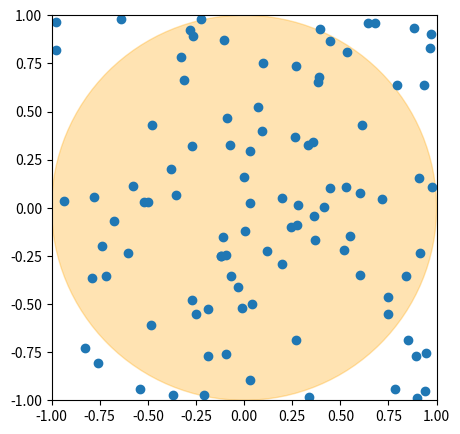

Write Python code to recreate this figure. (Note: this script raises an exception after producing the figure.)
import numpy as np
import matplotlib.pyplot as plt
import matplotlib.animation as animation

xs, ys = [], []
for i in range(100):
    xs.append(2* np.random.rand() - 1)
    ys.append(2* np.random.rand() - 1)

fig = plt.figure(figsize=(5,5))
ax = fig.add_subplot(111, autoscale_on=False, xlim=(-1, 1), ylim=(-1, 1))
ax.set_aspect('equal')
circle1 = plt.Circle((0, 0), 1.0, color='orange', alpha=0.3)
plt.gca().add_patch(circle1)
thisx, thisy = xs, ys
scat, = ax.plot(thisx, thisy, 'o')

def animate(i):
    thisx = xs[0:i+1]
    thisy = ys[0:i+1]
    scat.set_data(thisx, thisy)
    return scat,

# you can uncomment the next two lines to produce a short movie of the process! ... you may have to install ffmpeg
ani = animation.FuncAnimation(fig, animate, frames=99, interval=100)
ani.save('pi.mp4') 

plt.show()

radius = 1
n = 1e5
n_samples = 0
n_c = 0

pi_vals = []
n_vals = []

while n_samples < n:
    x = 2 * np.random.rand() - 1
    y = 2 * np.random.rand() - 1
    n_samples += 1
    if x**2 + y**2 < radius**2:
        n_c += 1
    approx_pi = 4 * n_c / n_samples
    if n_samples % 1000 == 0:
        print("After", n_samples, "samples our approximation of \u03C0 is", approx_pi)
    if n_samples % 1000 == 0:
        pi_vals.append(approx_pi)
        n_vals.append(n_samples)
        
fig = plt.figure(figsize=(9,4))
plt.plot(n_vals, pi_vals)
plt.xlabel('number of samples')
plt.ylabel('approximate value of $\pi$')
plt.show()

## warm-up code goes here

# Let's first graph the function
thetas = np.linspace(0, np.pi, 101)
sins = np.sin(thetas)

plt.rcParams['text.usetex'] = True
plt.plot(thetas, sins, '-m')
plt.ylabel(r'$\sin(\theta)$')
plt.xlabel(r'$\theta$')
plt.show()

# demo code goes here!

## character A
strike_A = np.random.rand()
damage_A = 0
if strike_A > 0.20:
    damage_A = np.random.randint(10, 21)
    print("A deals", damage_A, "damage to V")
else:
    print("A misses!")
    
## character B
strike_B = np.random.rand()
damage_B = 0
if strike_B > 0.35:
    damage_B = np.random.randint(15, 26)
    print("B deals", damage_B, "damage to V")
else:
    print("B misses!")
    
## character V
target = np.random.choice(['A', 'B'])
out_text = ''
out_text += "V attacks " + target + "..."
strike_V = np.random.rand()
damage_V = 0
if strike_V > 0.45:
    damage_V = np.random.randint(60, 100)
    out_text += " dealing " + str(damage_V) + " damage!"
else:
    out_text += " but misses!"
print(out_text)

## battle code goes here.

## MC analysis code goes here





